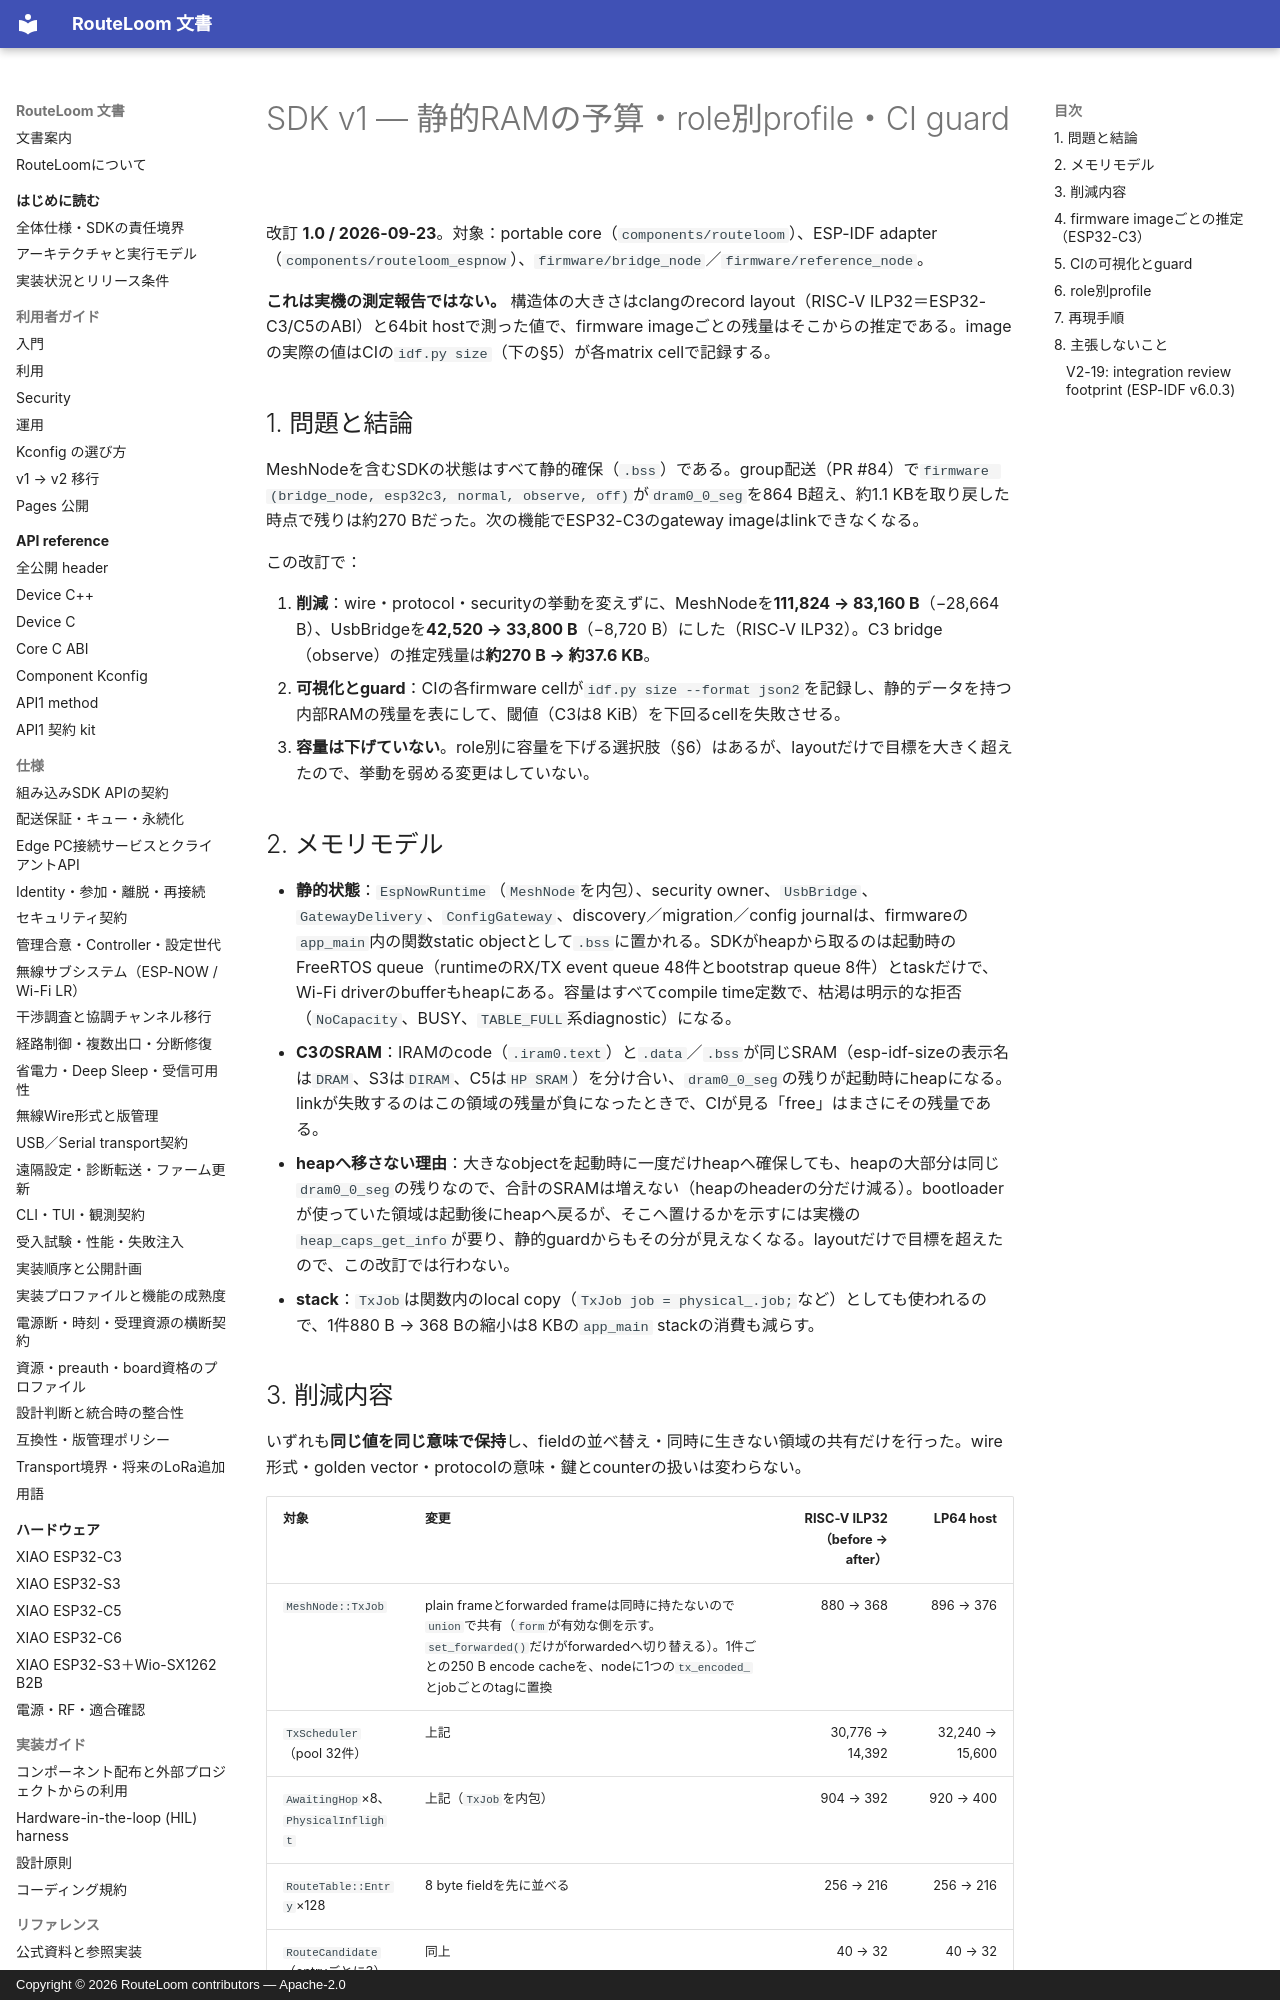

repository: MOVEI144/RouteLoom · page: design/sdk-v1/ram-budget/index.html · generator: mkdocs · copyright: Copyright © 2026 RouteLoom contributors — Apache-2.0

# SDK v1 — 静的RAMの予算・role別profile・CI guard

改訂 **1.0 / 2026-09-23**。対象：portable core（`components/routeloom`）、ESP-IDF adapter（`components/routeloom_espnow`）、`firmware/bridge_node`／`firmware/reference_node`。

**これは実機の測定報告ではない。** 構造体の大きさはclangのrecord layout（RISC-V ILP32＝ESP32-C3/C5のABI）と64bit hostで測った値で、firmware imageごとの残量はそこからの推定である。imageの実際の値はCIの`idf.py size`（下の§5）が各matrix cellで記録する。

## 1. 問題と結論

MeshNodeを含むSDKの状態はすべて静的確保（`.bss`）である。group配送（PR #84）で`firmware (bridge_node, esp32c3, normal, observe, off)`が`dram0_0_seg`を864 B超え、約1.1 KBを取り戻した時点で残りは約270 Bだった。次の機能でESP32-C3のgateway imageはlinkできなくなる。

この改訂で：

1. **削減**：wire・protocol・securityの挙動を変えずに、MeshNodeを**111,824 → 83,160 B**（−28,664 B）、UsbBridgeを**42,520 → 33,800 B**（−8,720 B）にした（RISC-V ILP32）。C3 bridge（observe）の推定残量は**約270 B → 約37.6 KB**。
2. **可視化とguard**：CIの各firmware cellが`idf.py size --format json2`を記録し、静的データを持つ内部RAMの残量を表にして、閾値（C3は8 KiB）を下回るcellを失敗させる。
3. **容量は下げていない**。role別に容量を下げる選択肢（§6）はあるが、layoutだけで目標を大きく超えたので、挙動を弱める変更はしていない。

## 2. メモリモデル

- **静的状態**：`EspNowRuntime`（`MeshNode`を内包）、security owner、`UsbBridge`、`GatewayDelivery`、`ConfigGateway`、discovery／migration／config journalは、firmwareの`app_main`内の関数static objectとして`.bss`に置かれる。SDKがheapから取るのは起動時のFreeRTOS queue（runtimeのRX/TX event queue 48件とbootstrap queue 8件）とtaskだけで、Wi-Fi driverのbufferもheapにある。容量はすべてcompile time定数で、枯渇は明示的な拒否（`NoCapacity`、BUSY、`TABLE_FULL`系diagnostic）になる。
- **C3のSRAM**：IRAMのcode（`.iram0.text`）と`.data`／`.bss`が同じSRAM（esp-idf-sizeの表示名は`DRAM`、S3は`DIRAM`、C5は`HP SRAM`）を分け合い、`dram0_0_seg`の残りが起動時にheapになる。linkが失敗するのはこの領域の残量が負になったときで、CIが見る「free」はまさにその残量である。
- **heapへ移さない理由**：大きなobjectを起動時に一度だけheapへ確保しても、heapの大部分は同じ`dram0_0_seg`の残りなので、合計のSRAMは増えない（heapのheaderの分だけ減る）。bootloaderが使っていた領域は起動後にheapへ戻るが、そこへ置けるかを示すには実機の`heap_caps_get_info`が要り、静的guardからもその分が見えなくなる。layoutだけで目標を超えたので、この改訂では行わない。
- **stack**：`TxJob`は関数内のlocal copy（`TxJob job = physical_.job;`など）としても使われるので、1件880 B → 368 Bの縮小は8 KBの`app_main` stackの消費も減らす。
